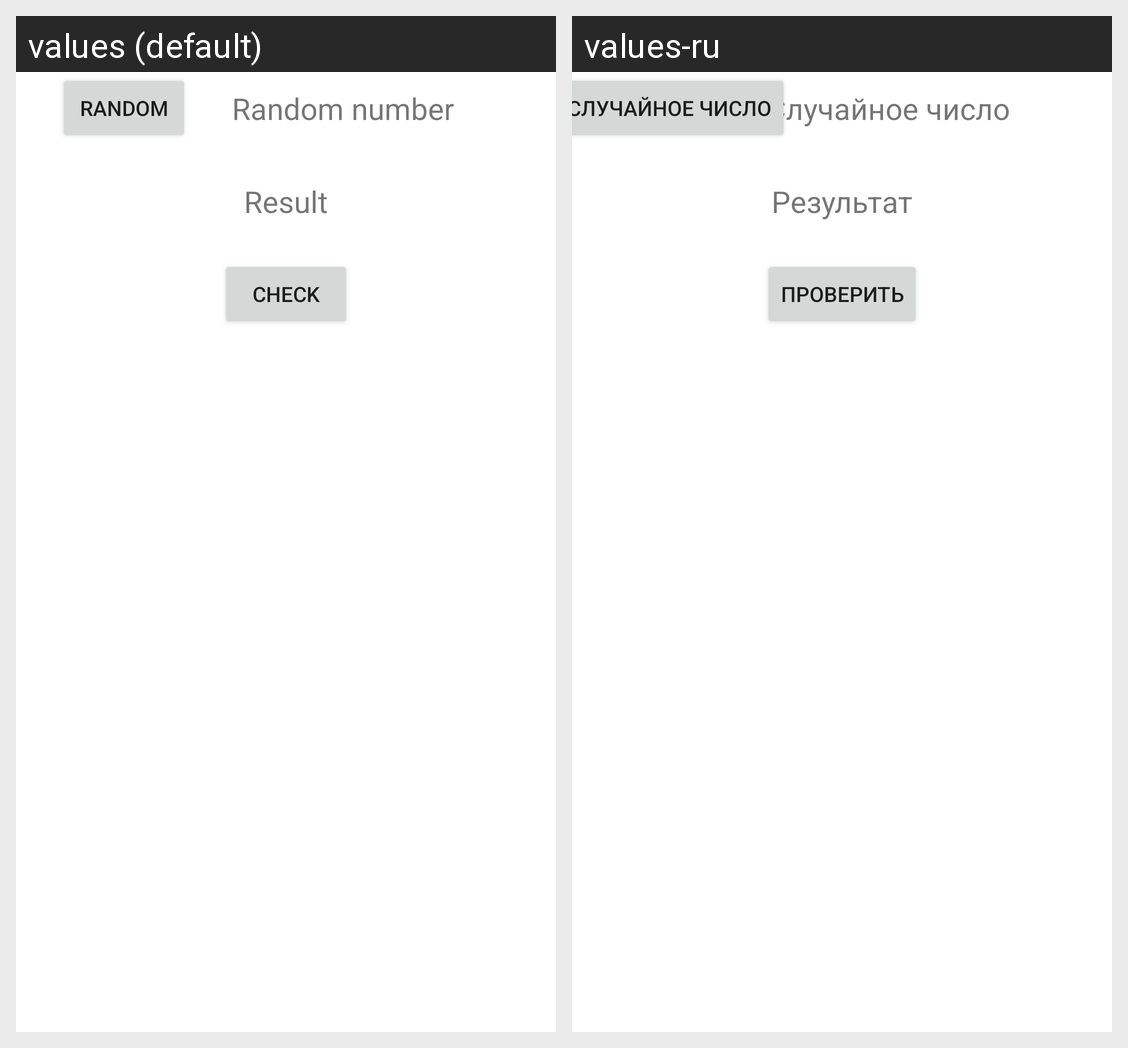

Here is an Android app screen in its default locale and in the app's own translations. Write out the translated-string differences for the strings that appear on this screen.
Android screen res/layout/fragment_dz15_task1.xml rendered under 2 locales, left to right: values (default), values-ru. Device: Nexus 5 (rendered at 1080×1920; each locale shown at half size, 540×960, under a caption strip naming it); theme AppTheme.
Strings drawn on this screen, with the default value and each locale's value (text and hints the layout hard-codes, and strings that could not be matched under every locale, appear in the picture but are not listed):

random
  values: Random
  values-ru: Случайное число

random_number
  values: Random number
  values-ru: Случайное число

result
  values: Result
  values-ru: Результат

check
  values: Check
  values-ru: Проверить
